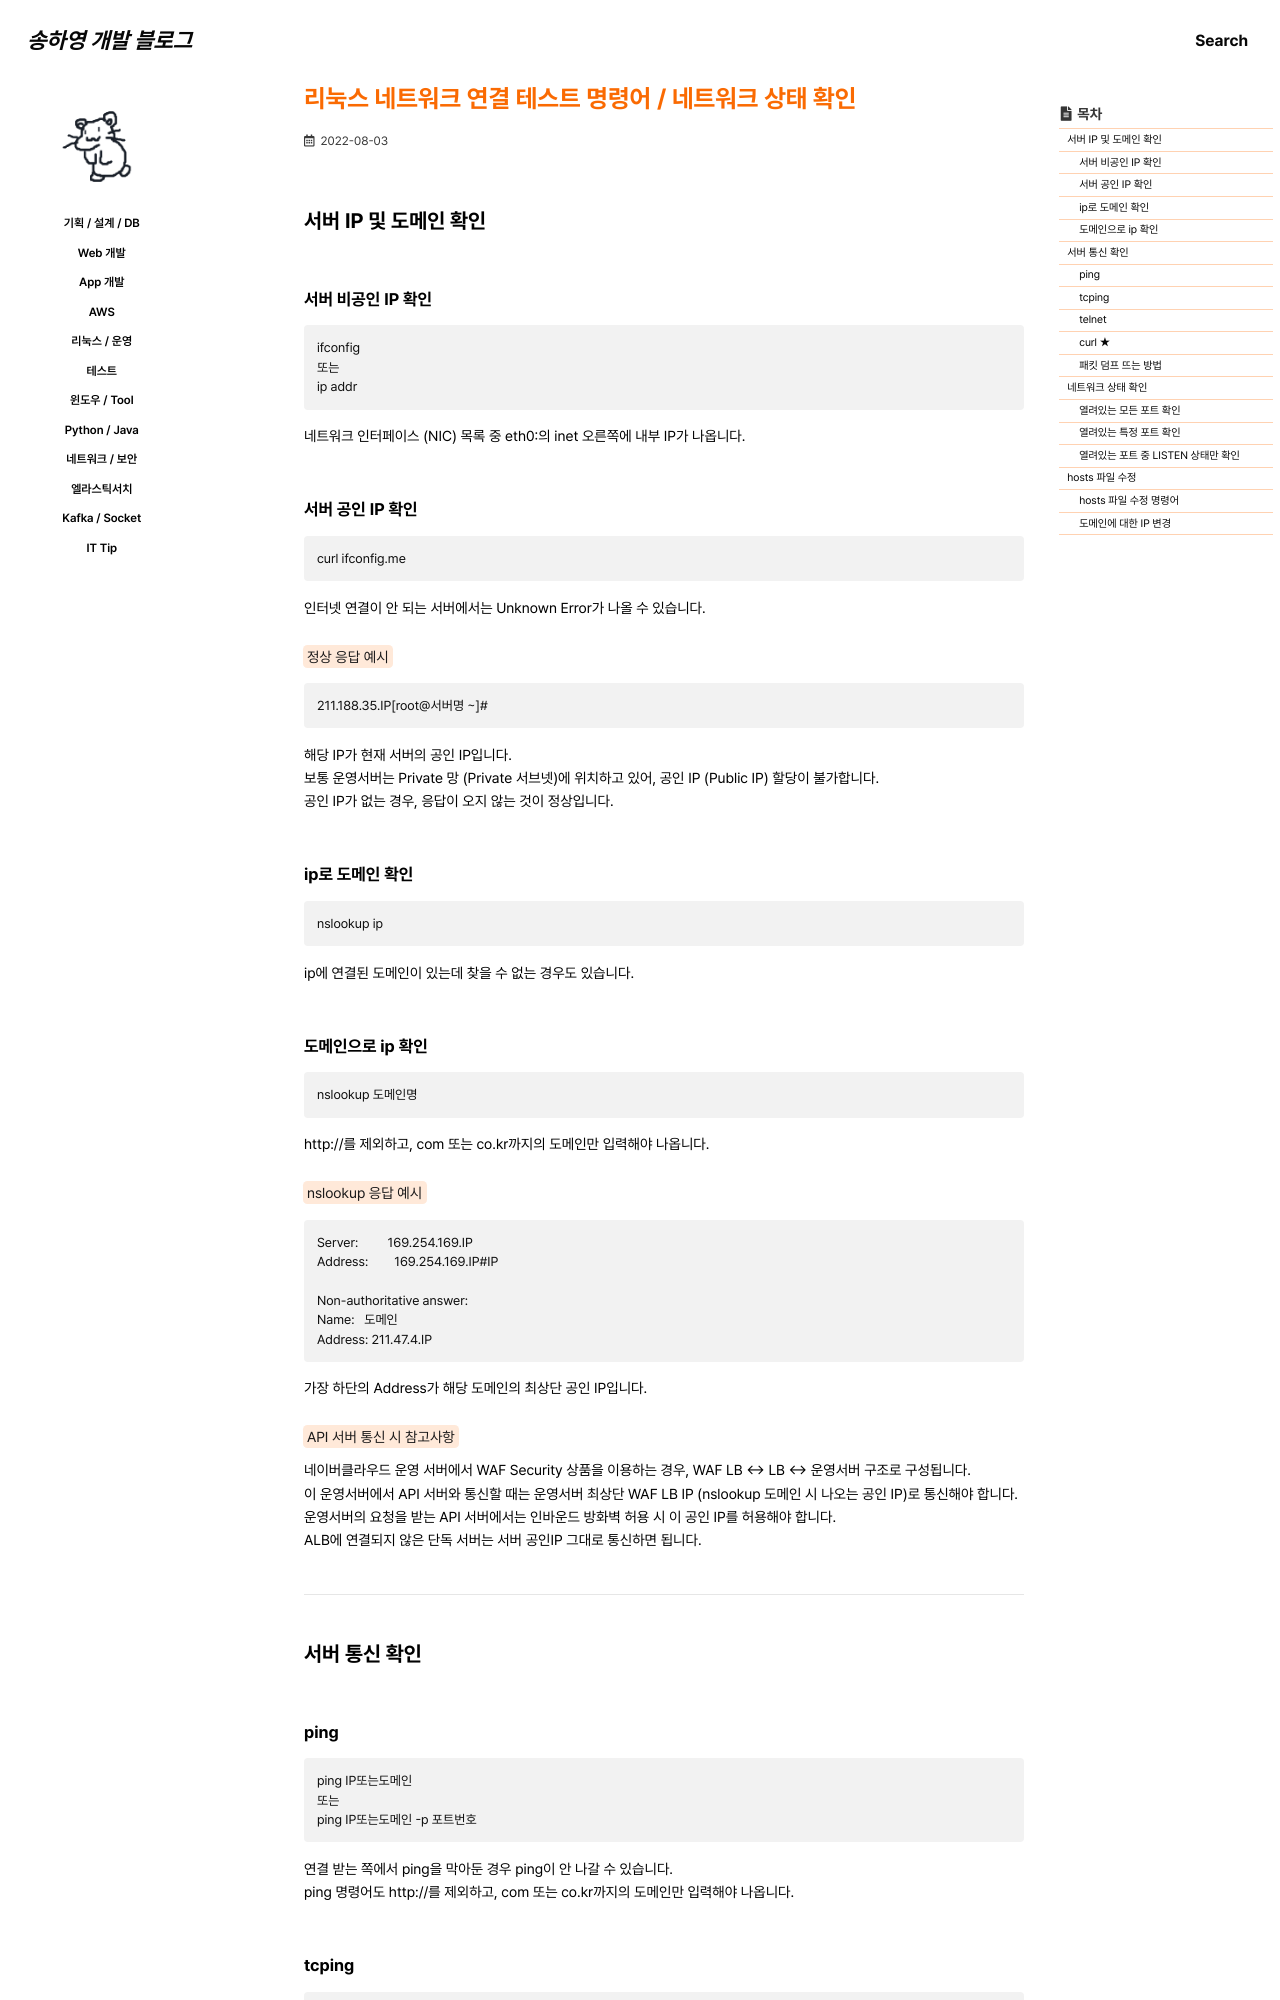

repository: 0songha0/0songha0.github.io · page: op/2022-08-03-1.html · generator: jekyll

---
title: "리눅스 네트워크 연결 테스트 명령어 / 네트워크 상태 확인"
excerpt: ""

categories:
  - op
tags:
  - []

permalink: /op/2022-08-03-1

toc: true
toc_sticky: true

date: 2022-08-03
last_modified_at: 2022-08-03
---

## 서버 IP 및 도메인 확인

### 서버 비공인 IP 확인
```
ifconfig
또는
ip addr
```
네트워크 인터페이스 (NIC) 목록 중 eth0:의 inet 오른쪽에 내부 IP가 나옵니다.

### 서버 공인 IP 확인
```
curl ifconfig.me
```
인터넷 연결이 안 되는 서버에서는 Unknown Error가 나올 수 있습니다.

<mark>정상 응답 예시</mark>
```
211.188.35.IP[root@서버명 ~]#
```
해당 IP가 현재 서버의 공인 IP입니다.  
보통 운영서버는 Private 망 (Private 서브넷)에 위치하고 있어, 공인 IP (Public IP) 할당이 불가합니다.  
공인 IP가 없는 경우, 응답이 오지 않는 것이 정상입니다.

### ip로 도메인 확인
```
nslookup ip
```
ip에 연결된 도메인이 있는데 찾을 수 없는 경우도 있습니다.

### 도메인으로 ip 확인
```
nslookup 도메인명
```
http://를 제외하고, com 또는 co.kr까지의 도메인만 입력해야 나옵니다.

<mark>nslookup 응답 예시</mark>
```
Server:         169.254.169.IP
Address:        169.254.169.IP#IP

Non-authoritative answer:
Name:   도메인
Address: 211.47.4.IP
```
가장 하단의 Address가 해당 도메인의 최상단 공인 IP입니다.

<mark>API 서버 통신 시 참고사항</mark>  
네이버클라우드 운영 서버에서 WAF Security 상품을 이용하는 경우, WAF LB ↔ LB ↔ 운영서버 구조로 구성됩니다.  
이 운영서버에서 API 서버와 통신할 때는 운영서버 최상단 WAF LB IP (nslookup 도메인 시 나오는 공인 IP)로 통신해야 합니다.  
운영서버의 요청을 받는 API 서버에서는 인바운드 방화벽 허용 시 이 공인 IP를 허용해야 합니다.  
ALB에 연결되지 않은 단독 서버는 서버 공인IP 그대로 통신하면 됩니다.

---

## 서버 통신 확인

### ping
```
ping IP또는도메인
또는
ping IP또는도메인 -p 포트번호
```
연결 받는 쪽에서 ping을 막아둔 경우 ping이 안 나갈 수 있습니다.  
ping 명령어도 http://를 제외하고, com 또는 co.kr까지의 도메인만 입력해야 나옵니다.


### tcping
```
tcping ip
또는
tcping ip port
```
서버 IP 자체에 ping이나 telnet(23포트) 날렸는데 신호가 안 오는 경우 사용합니다.  
리눅스에서는 yum으로 설치, 윈도우에서는 cmd 경로에 exe 위치시킨 후 명령어 실행 가능합니다.  
응답 성공 시 Port is open, 실패 시 No response라고 나옵니다.

<mark>tcping 설치 방법</mark>
```
yum install tcping
```

<mark>PC에서 서버 URL 연결이 안 되고 서버 IP로 tcping이 가는데, 서버 port로는 안가는 경우</mark>  
모바일에서 와이파이 말고 데이터로 서버 URL 연결했는데 접속이 되면 서버에서는 인바운드 0.0.0.0(모든 접속) 또는 해당 PC IP:포트 대상으로 방화벽 허용(AWS EC2 서버는 보안규칙 인바운드 설정 + 리눅스 firewall-cmd 설정)이 정상적으로 되었고 문제가 없는 것입니다.  
접속을 시도하는 PC가 속한 네트워크 망에서 해당 서버 IP:포트 대상으로 아웃바운드 보안을 해제해야 합니다.

### telnet
```
telnet IP또는도메인 포트
```
telnet은 yum으로 설치해야 사용할 수 있는 명령어입니다.

<mark>telnet 미설치 시 에러</mark>
```
-bash: telnet: command not found
```

<mark>telnet 연결 성공 메시지</mark>
```
Trying IP또는도메인...
Connected to IP또는도메인.
Escape character is '^]'.
```
